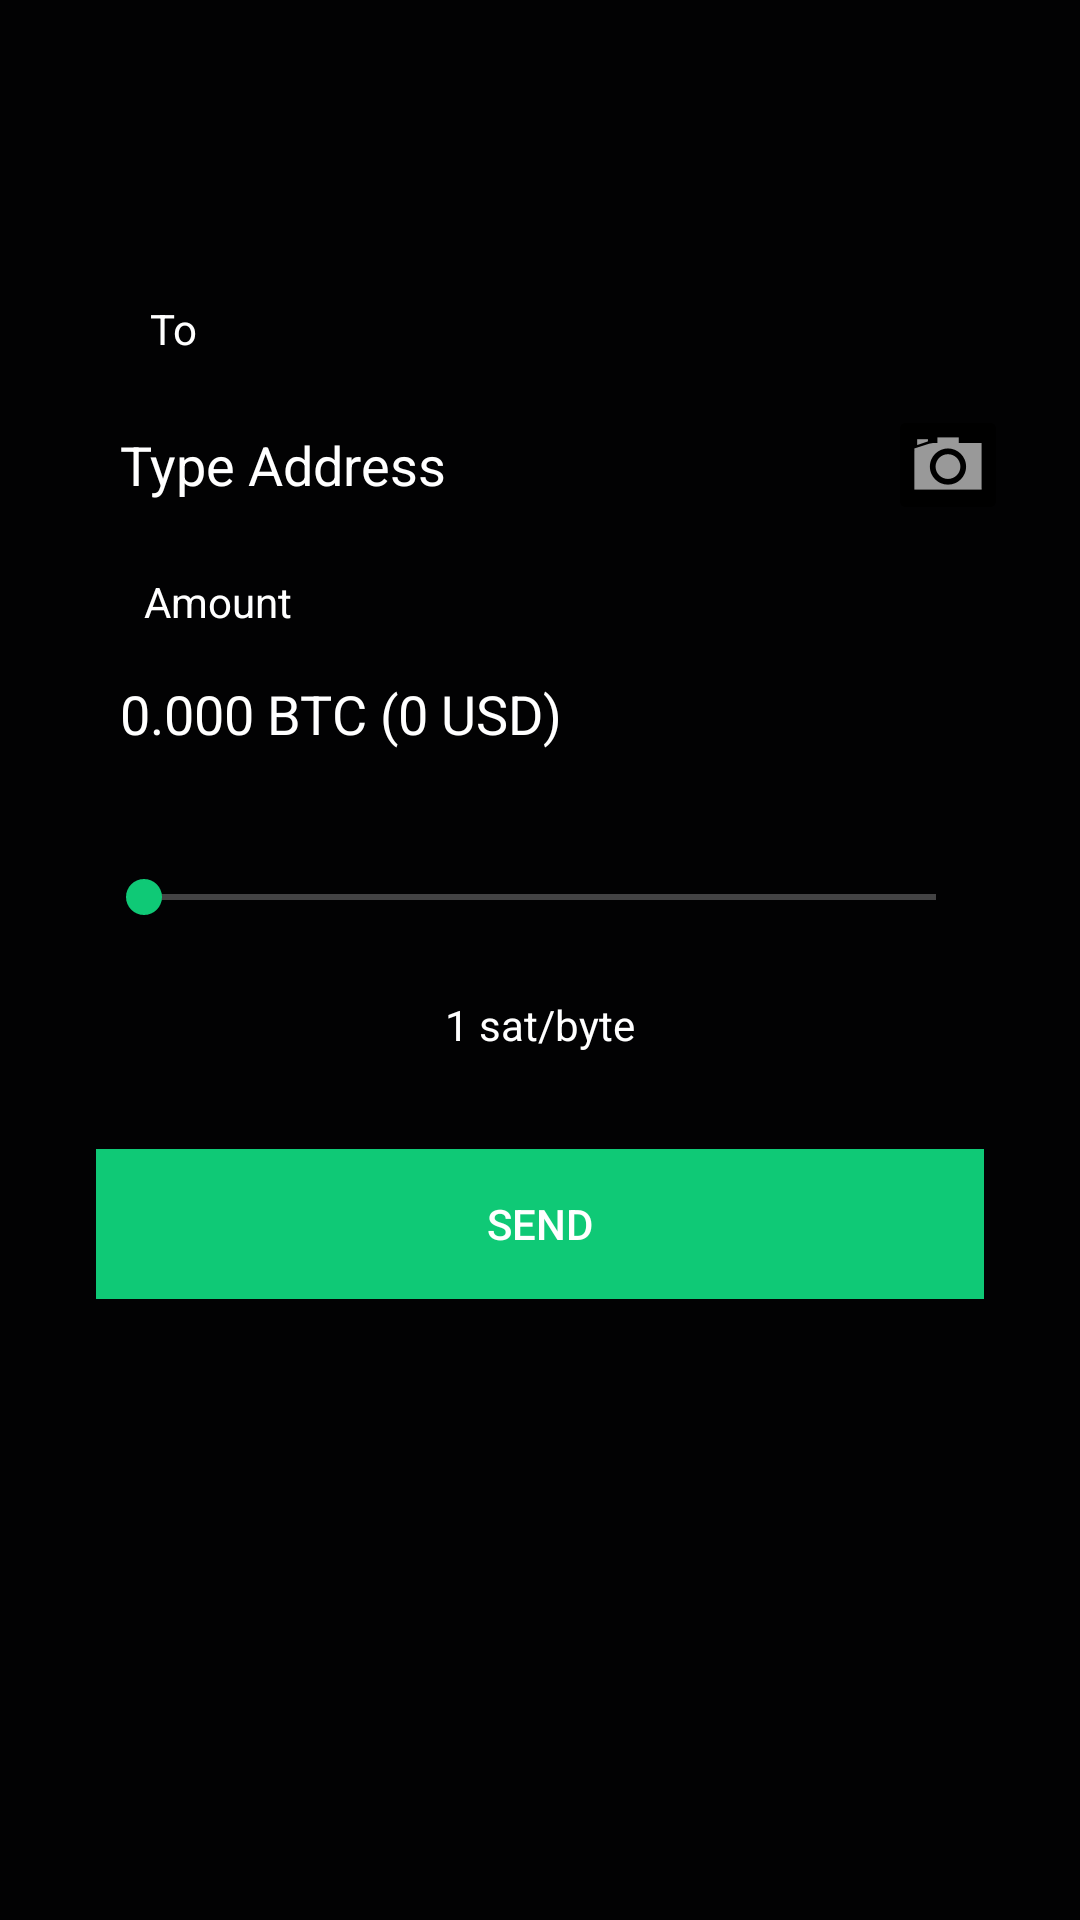

Here is an Android app screen rendered from its layout file. Give the layout XML and the strings, colors and styles it references.
<!-- AndroidManifest.xml: application theme AppTheme -->
<!-- res/layout/activity_send.xml -->
<?xml version="1.0" encoding="utf-8"?>
<android.support.constraint.ConstraintLayout xmlns:android="http://schemas.android.com/apk/res/android"
    xmlns:app="http://schemas.android.com/apk/res-auto"
    xmlns:tools="http://schemas.android.com/tools"
    android:id="@+id/sendLayout"
    android:layout_width="match_parent"
    android:layout_height="match_parent"
    android:focusableInTouchMode="true"
    tools:context=".Activities.SendActivity">

    <include
        android:id="@+id/toolbar"
        layout="@layout/toolbar" />

    <TextView
        android:id="@+id/textView2"
        android:layout_width="wrap_content"
        android:layout_height="wrap_content"
        android:layout_marginStart="50dp"
        android:layout_marginTop="100dp"
        android:text="To"
        android:textColor="@android:color/white"
        app:layout_constraintStart_toStartOf="parent"
        app:layout_constraintTop_toTopOf="parent" />

    <EditText
        android:id="@+id/addressInput"
        android:layout_width="0dp"
        android:layout_height="40dp"
        android:layout_marginStart="40dp"
        android:layout_marginTop="16dp"
        android:layout_marginEnd="40dp"
        android:background="@android:color/transparent"
        android:ems="10"
        android:inputType="text"
        android:text="Type Address"
        android:textColor="@android:color/white"
        app:layout_constraintEnd_toEndOf="parent"
        app:layout_constraintStart_toStartOf="parent"
        app:layout_constraintTop_toBottomOf="@+id/textView2" />

    <EditText
        android:id="@+id/amountInput"
        android:layout_width="0dp"
        android:layout_height="40dp"
        android:layout_marginStart="40dp"
        android:layout_marginTop="8dp"
        android:layout_marginEnd="40dp"
        android:background="@android:color/transparent"
        android:ems="10"
        android:inputType="text"
        android:text="0.000 BTC (0 USD)"
        android:textColor="@android:color/white"
        app:layout_constraintEnd_toEndOf="parent"
        app:layout_constraintHorizontal_bias="0.0"
        app:layout_constraintStart_toStartOf="parent"
        app:layout_constraintTop_toBottomOf="@+id/textView4" />

    <TextView
        android:id="@+id/textView4"
        android:layout_width="wrap_content"
        android:layout_height="wrap_content"
        android:layout_marginStart="48dp"
        android:layout_marginTop="16dp"
        android:text="Amount"
        android:textColor="@android:color/white"
        app:layout_constraintStart_toStartOf="parent"
        app:layout_constraintTop_toBottomOf="@+id/addressInput" />

    <Button
        android:id="@+id/sendButton"
        android:layout_width="0dp"
        android:layout_height="50dp"
        android:layout_marginStart="32dp"
        android:layout_marginTop="32dp"
        android:layout_marginEnd="32dp"
        android:background="@color/colorAccent"
        android:onClick="sendButtonPressed"
        android:text="send"
        android:textColor="@android:color/white"
        app:layout_constraintEnd_toEndOf="parent"
        app:layout_constraintStart_toStartOf="parent"
        app:layout_constraintTop_toBottomOf="@+id/feeLabel" />

    <ImageButton
        android:id="@+id/imageButton"
        android:layout_width="40dp"
        android:layout_height="40dp"
        android:layout_marginTop="135dp"
        android:layout_marginEnd="24dp"
        android:backgroundTint="@android:color/black"
        android:onClick="qrCodePressed"
        android:scaleType="center"
        app:layout_constraintEnd_toEndOf="parent"
        app:layout_constraintTop_toTopOf="parent"
        app:srcCompat="@android:drawable/ic_menu_camera" />

    <SeekBar
        android:id="@+id/feeBar"
        android:layout_width="0dp"
        android:layout_height="wrap_content"
        android:layout_marginStart="32dp"
        android:layout_marginTop="32dp"
        android:layout_marginEnd="32dp"
        android:max="1"
        app:layout_constraintEnd_toEndOf="parent"
        app:layout_constraintStart_toStartOf="parent"
        app:layout_constraintTop_toBottomOf="@+id/amountInput" />

    <TextView
        android:id="@+id/feeLabel"
        android:layout_width="wrap_content"
        android:layout_height="wrap_content"
        android:layout_marginStart="8dp"
        android:layout_marginTop="24dp"
        android:layout_marginEnd="8dp"
        android:text="1 sat/byte"
        android:textColor="@android:color/white"
        app:layout_constraintEnd_toEndOf="parent"
        app:layout_constraintStart_toStartOf="parent"
        app:layout_constraintTop_toBottomOf="@+id/feeBar" />

</android.support.constraint.ConstraintLayout>
<!-- res/layout/toolbar.xml (included above) -->
<?xml version="1.0" encoding="utf-8"?>
<android.support.v7.widget.Toolbar xmlns:android="http://schemas.android.com/apk/res/android"
    android:layout_width="match_parent"
    android:layout_height="wrap_content"
    xmlns:app="http://schemas.android.com/apk/res-auto"
    android:background="@color/colorPrimary"
    app:titleTextColor="@android:color/white"
    >

</android.support.v7.widget.Toolbar>
<!-- resources referenced by this layout -->
<resources>
  <color name="colorAccent">#0FC976</color>
  <color name="colorPrimary">#020203</color>
  <style name="AppTheme" parent="Theme.AppCompat.Light.NoActionBar">
          
          <item name="colorPrimary">@color/colorPrimary</item>
          <item name="colorAccent">@color/colorAccent</item>
          <item name="colorControlNormal">@android:color/white</item>
          <item name="android:windowBackground">@color/colorPrimary</item>
          <item name="android:actionMenuTextColor">@android:color/white</item>
  
      </style>
</resources>
